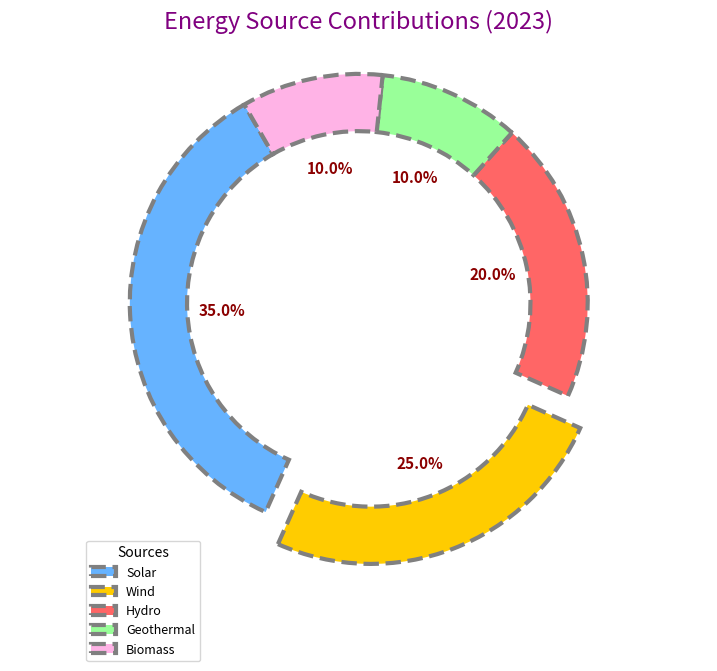

The matplotlib source for this figure:
import matplotlib.pyplot as plt

# Data
energy_sources = ['Solar', 'Wind', 'Hydro', 'Geothermal', 'Biomass']
contributions = [35, 25, 20, 10, 10]

# Colors for each segment
colors = ['#66b3ff', '#ffcc00', '#ff6666', '#99ff99', '#ffb3e6']

# Create a figure and a single subplot
fig, ax = plt.subplots(figsize=(9, 7))

# Plot the donut chart
wedges, texts, autotexts = ax.pie(
    contributions,
    labels=None,
    colors=colors,
    autopct='%1.1f%%',
    startangle=120,
    wedgeprops=dict(edgecolor='gray', linewidth=3, linestyle='--', width=0.25),  # Changed linestyle
    explode=[0.15 if x == 'Wind' else 0 for x in energy_sources],  # Changed exploded segment
    shadow=False,  # Removed shadow for a flat style
    textprops={'fontsize': 11, 'color': 'blue'}  # Changed font color
)

# Aspect ratio
ax.axis('equal')

# Customize text appearance
plt.setp(autotexts, size=11, color='darkred', weight='bold')  # Changed text style
plt.setp(texts, size=10)

# Add title
plt.title(
    "Energy Source Contributions (2023)",
    fontsize=17, color='purple', pad=15
)

# Add a legend inside the pie
ax.legend(
    wedges, energy_sources,
    title="Sources",
    loc="upper left",
    bbox_to_anchor=(0.1, 0.1),
    fontsize=9
)

# Disable automatic adjustment for a slightly more compact layout
# plt.tight_layout()

# Display the donut chart
plt.show()
